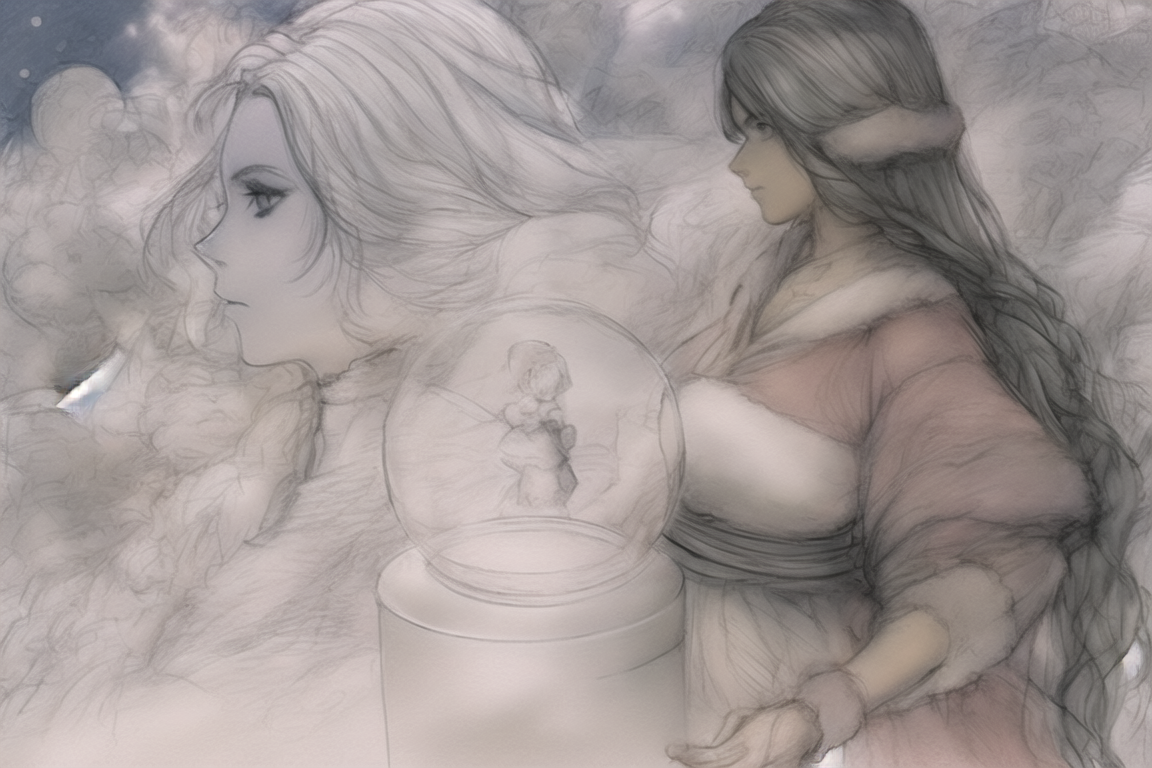
Generation parameters embedded in this image by NovelAI (PNG 'Description' and 'Comment' text chunks):
masterpiece, best quality, girl holding snowglobe, eerie light, {{{{full color sketch}}}}, pencil drawing, manga, detailed watercolor painting, high detail snowglobe, {{{{80's drama movie}}}}, {{josei}}, {{{realistic}}}, {{dynamic lights in snowstorm}}, {{{{manga collage}}}}, {drifting lineart}, {{{magical snowglobe}}}, 19th century photo, {{christmas}}
{"steps":50,"sampler":"k_euler_ancestral","seed":100552640,"strength":0.3,"noise":0.01,"scale":3.0,"uc":"nsfw, lowres, bad anatomy, bad hands, text, error, missing fingers, extra digit, fewer digits, cropped, worst quality, low quality, normal quality, jpeg artifacts, signature, watermark, username, blurry"}